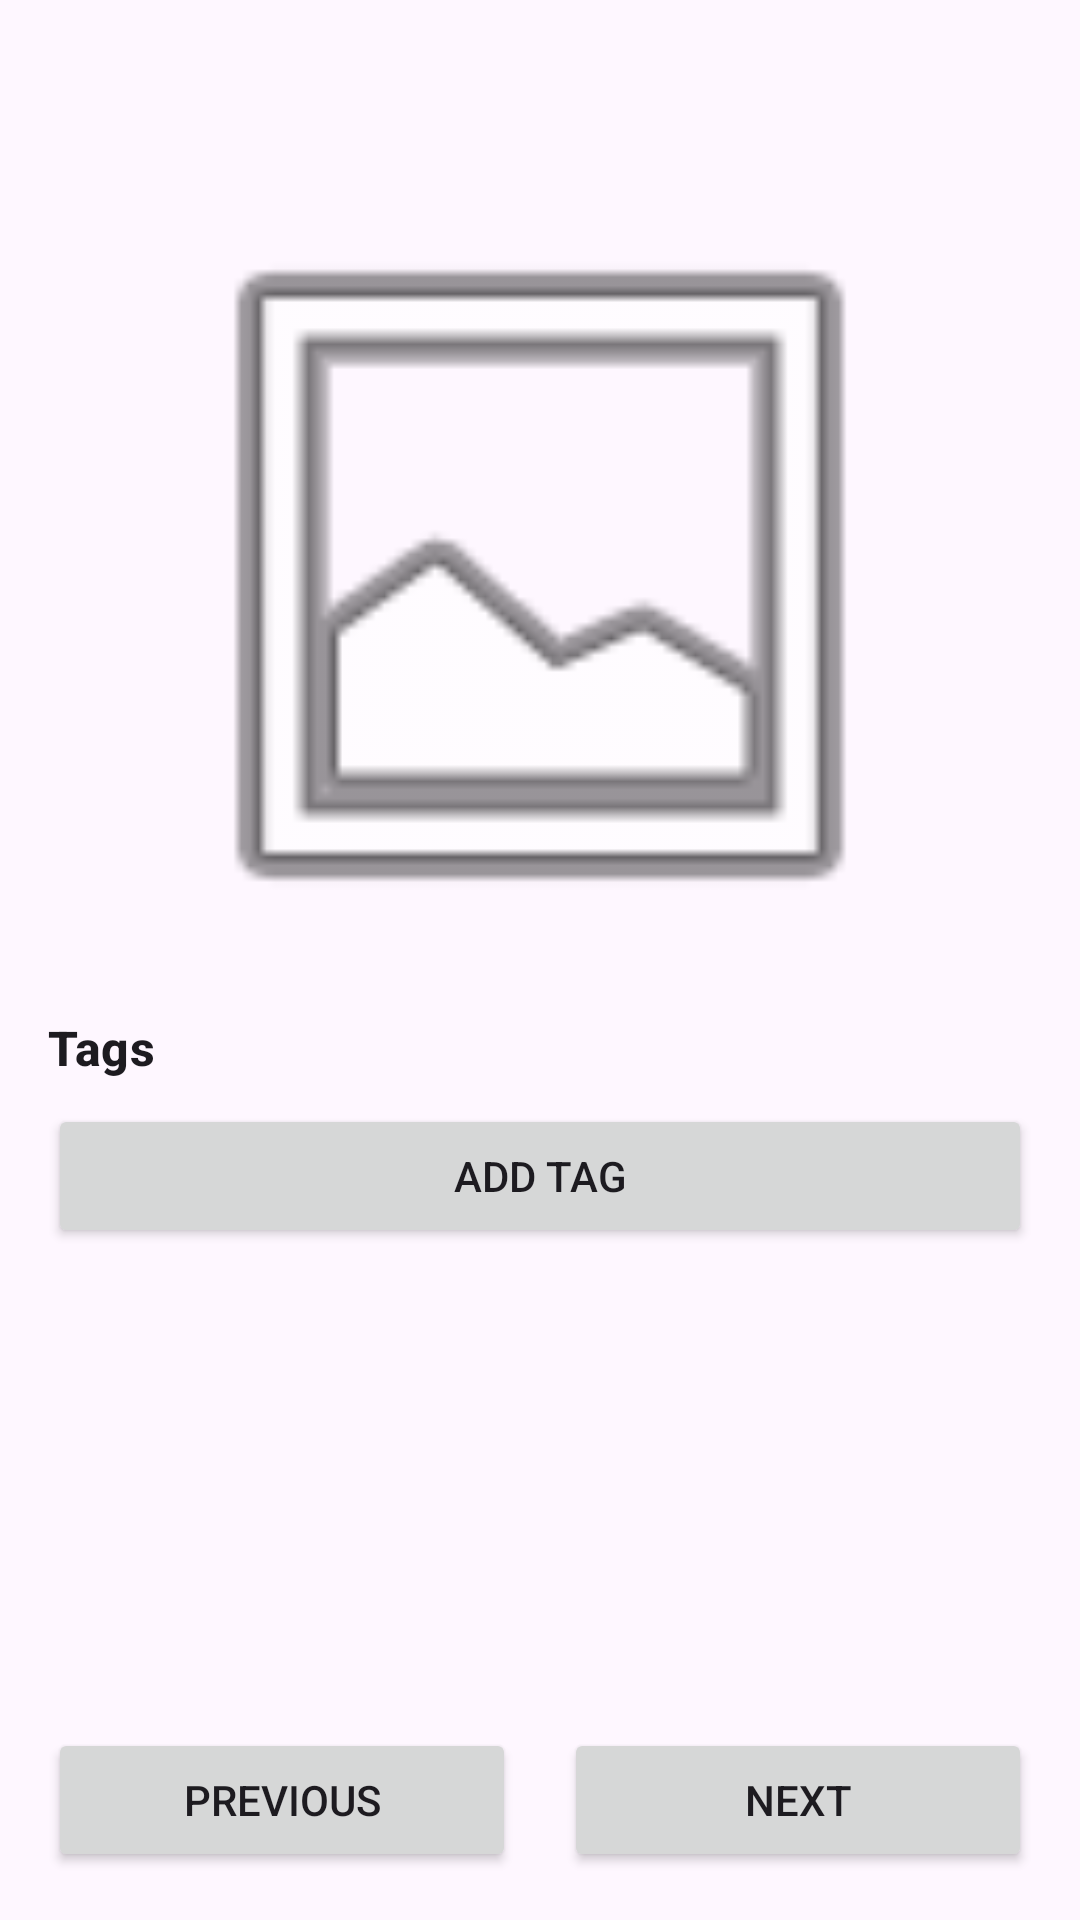

Android layout source for this screen:
<!-- AndroidManifest.xml: application theme Theme.AndroidPhotos -->
<!-- res/layout/activity_photo_detail.xml -->
<?xml version="1.0" encoding="utf-8"?>
<LinearLayout xmlns:android="http://schemas.android.com/apk/res/android"
    android:layout_width="match_parent"
    android:layout_height="match_parent"
    android:orientation="vertical"
    android:padding="16dp">

    <TextView
        android:id="@+id/text_photo_detail_name"
        android:layout_width="match_parent"
        android:layout_height="wrap_content"
        android:textAppearance="?attr/textAppearanceTitleLarge"
        android:textStyle="bold" />

    <ImageView
        android:id="@+id/image_photo_detail"
        android:layout_width="match_parent"
        android:layout_height="0dp"
        android:layout_marginTop="12dp"
        android:layout_weight="1"
        android:adjustViewBounds="true"
        android:contentDescription="@string/photo_full_image"
        android:scaleType="fitCenter"
        android:src="@android:drawable/ic_menu_gallery" />

    <TextView
        android:id="@+id/text_tags_label"
        android:layout_width="match_parent"
        android:layout_height="wrap_content"
        android:layout_marginTop="12dp"
        android:text="@string/tags_label"
        android:textAppearance="?attr/textAppearanceTitleMedium"
        android:textStyle="bold" />

    <Button
        android:id="@+id/button_add_tag"
        android:layout_width="match_parent"
        android:layout_height="wrap_content"
        android:layout_marginTop="8dp"
        android:text="@string/add_tag" />

    <TextView
        android:id="@+id/text_empty_tags"
        android:layout_width="match_parent"
        android:layout_height="wrap_content"
        android:layout_marginTop="8dp"
        android:text="@string/no_tags"
        android:visibility="gone" />

    <ListView
        android:id="@+id/list_tags"
        android:layout_width="match_parent"
        android:layout_height="140dp"
        android:layout_marginTop="8dp"
        android:dividerHeight="1dp" />

    <LinearLayout
        android:layout_width="match_parent"
        android:layout_height="wrap_content"
        android:layout_marginTop="12dp"
        android:orientation="horizontal">

        <Button
            android:id="@+id/button_previous_photo"
            android:layout_width="0dp"
            android:layout_height="wrap_content"
            android:layout_marginEnd="8dp"
            android:layout_weight="1"
            android:text="@string/previous_photo" />

        <Button
            android:id="@+id/button_next_photo"
            android:layout_width="0dp"
            android:layout_height="wrap_content"
            android:layout_marginStart="8dp"
            android:layout_weight="1"
            android:text="@string/next_photo" />
    </LinearLayout>

</LinearLayout>
<!-- resources referenced by this layout -->
<resources>
  <string name="add_tag">Add Tag</string>
  <string name="next_photo">Next</string>
  <string name="no_tags">No tags yet. Long press a tag to delete it.</string>
  <string name="photo_full_image">Full-size photo</string>
  <string name="previous_photo">Previous</string>
  <string name="tags_label">Tags</string>
  <style name="Theme.AndroidPhotos" parent="Theme.Material3.DayNight.NoActionBar">
          <item name="android:statusBarColor" tools:targetApi="l">?attr/colorSurface</item>
      </style>
</resources>
